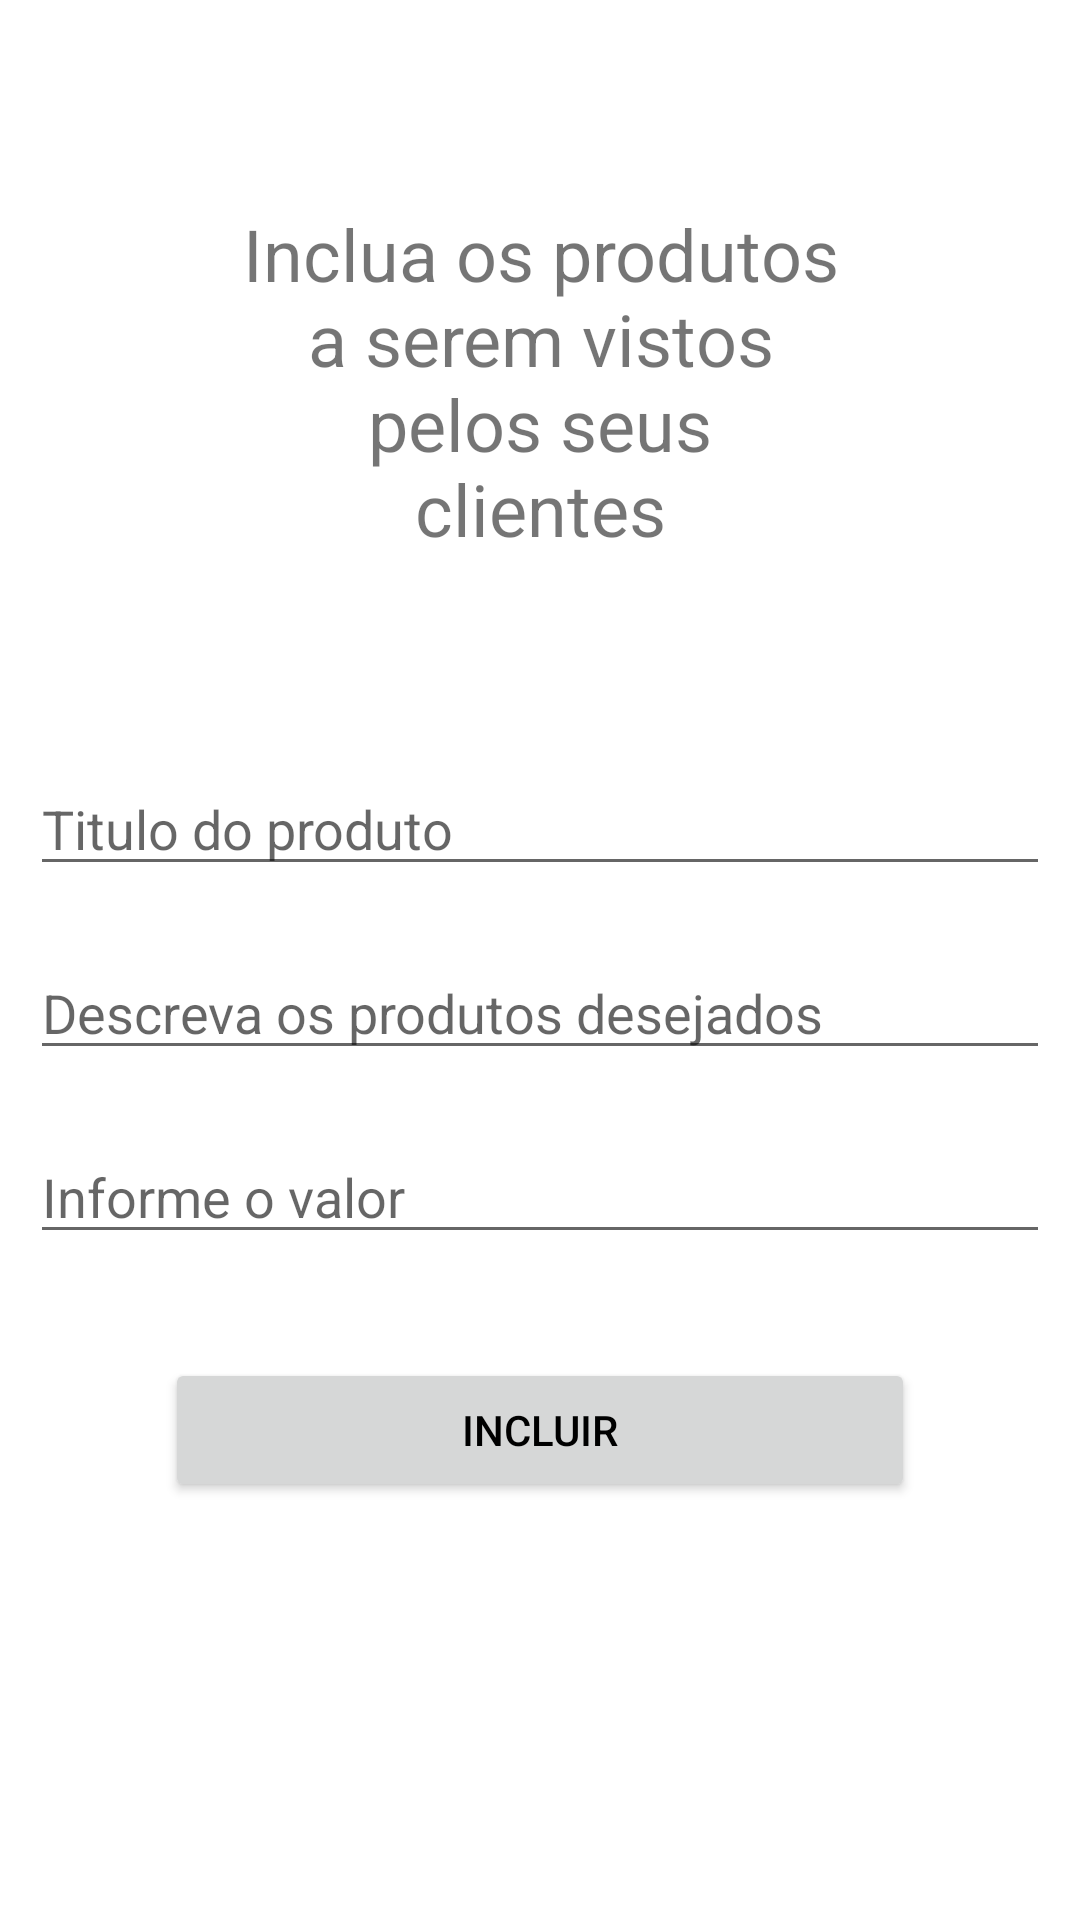

Write the Android layout XML for this screen, with the resource values it uses.
<!-- AndroidManifest.xml: application theme Theme.ORG -->
<!-- res/layout/activity_forms.xml -->
<?xml version="1.0" encoding="utf-8"?>
<ScrollView   xmlns:android="http://schemas.android.com/apk/res/android"
    xmlns:app="http://schemas.android.com/apk/res-auto"
    xmlns:tools="http://schemas.android.com/tools"
    android:layout_width="match_parent"
    android:layout_height="match_parent"
    android:fillViewport="true">

    <androidx.constraintlayout.widget.ConstraintLayout

        android:layout_width="match_parent"
        android:layout_height="wrap_content"
        tools:context=".Activity.FormsActivity">

        <EditText
            android:id="@+id/description_forms"
            android:layout_width="0dp"
            android:layout_height="wrap_content"
            android:layout_marginStart="10dp"
            android:layout_marginEnd="10dp"
            android:ems="10"
            android:hint="@string/description_forms_hint"
            android:inputType="textPersonName"
            app:layout_constraintBottom_toBottomOf="parent"
            app:layout_constraintEnd_toEndOf="parent"
            app:layout_constraintHorizontal_bias="0.0"
            app:layout_constraintStart_toStartOf="parent"
            app:layout_constraintTop_toTopOf="parent"
            app:layout_constraintVertical_bias="0.527" />

        <EditText
            android:id="@+id/price_forms"
            android:layout_width="0dp"
            android:layout_height="wrap_content"
            android:layout_marginStart="10dp"
            android:layout_marginTop="20dp"
            android:layout_marginEnd="10dp"
            android:ems="10"
            android:hint="@string/price_forms_hint"
            android:inputType="numberDecimal"
            app:layout_constraintEnd_toEndOf="parent"
            app:layout_constraintHorizontal_bias="0.0"
            app:layout_constraintStart_toStartOf="parent"
            app:layout_constraintTop_toBottomOf="@+id/description_forms" />

        <EditText
            android:id="@+id/title_forms"
            android:layout_width="0dp"
            android:layout_height="wrap_content"
            android:layout_marginStart="10dp"
            android:layout_marginEnd="10dp"
            android:layout_marginBottom="20dp"
            android:ems="10"
            android:hint="@string/title_forms_hint"
            android:inputType="textPersonName"
            app:layout_constraintBottom_toTopOf="@+id/description_forms"
            app:layout_constraintEnd_toEndOf="parent"
            app:layout_constraintHorizontal_bias="1.0"
            app:layout_constraintStart_toStartOf="parent" />

        <Button
            android:id="@+id/button"
            android:layout_width="250dp"
            android:layout_height="wrap_content"
            android:shadowDx="@dimen/material_emphasis_disabled"
            android:text="@string/button_forms_add"
            android:textColor="@color/black"
            app:layout_constraintBottom_toBottomOf="parent"
            app:layout_constraintEnd_toEndOf="parent"
            app:layout_constraintHorizontal_bias="0.5"
            app:layout_constraintStart_toStartOf="parent"
            app:layout_constraintTop_toBottomOf="@+id/price_forms"
            app:layout_constraintVertical_bias="0.2" />

        <TextView
            android:id="@+id/textView2"
            android:layout_width="200dp"
            android:layout_height="wrap_content"
            android:gravity="center"
            android:text="@string/forms_instruction"
            android:textSize="24sp"
            app:layout_constraintBottom_toTopOf="@+id/title_forms"
            app:layout_constraintEnd_toEndOf="parent"
            app:layout_constraintStart_toStartOf="parent"
            app:layout_constraintTop_toTopOf="parent" />
    </androidx.constraintlayout.widget.ConstraintLayout>

</ScrollView>
<!-- resources referenced by this layout -->
<resources>
  <color name="black">#FF000000</color>
  <string name="button_forms_add">Incluir</string>
  <string name="description_forms_hint">Descreva os produtos desejados</string>
  <string name="forms_instruction">Inclua os produtos a serem vistos pelos seus clientes</string>
  <string name="price_forms_hint">Informe o valor</string>
  <string name="title_forms_hint">Titulo do produto</string>
  <style name="Theme.ORG" parent="Theme.MaterialComponents.DayNight.DarkActionBar">
          
          <item name="colorPrimary">@color/my_orange</item>
          <item name="colorPrimaryVariant">@color/dark_green</item>
          <item name="colorOnPrimary">@color/verylight_green</item>
          
          <item name="colorSecondary">@color/teal_200</item>
          <item name="colorSecondaryVariant">@color/teal_700</item>
          <item name="colorOnSecondary">@color/black</item>
          
          <item name="android:statusBarColor">?attr/colorPrimaryVariant</item>
          
      </style>
  <color name="my_orange">#FDB141</color>
  <color name="dark_green">#D0274928</color>
  <color name="verylight_green">#BCD0F4D2</color>
  <color name="teal_200">#FF03DAC5</color>
  <color name="teal_700">#FF018786</color>
</resources>
